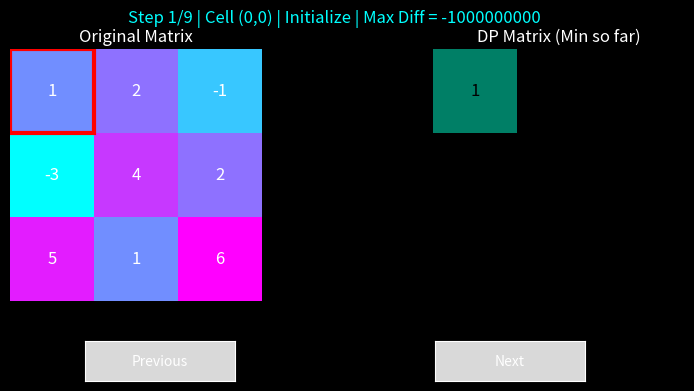

Generate this figure with matplotlib:
import matplotlib.pyplot as plt
import numpy as np
from matplotlib.widgets import Button

# ---------------- INPUT MATRIX ----------------
mat = np.array([
    [1,  2, -1],
    [-3, 4,  2],
    [5,  1,  6]
])

n, m = mat.shape
dp = np.full((n, m), np.inf)

steps = []
ans = -10**9

# ---------------- PRECOMPUTE STEPS ----------------
dp[0][0] = mat[0][0]
steps.append((0, 0, dp.copy(), ans, "Initialize"))

# First row
for j in range(1, m):
    dp[0][j] = min(dp[0][j-1], mat[0][j])
    steps.append((0, j, dp.copy(), ans, "First Row"))

# First column
for i in range(1, n):
    dp[i][0] = min(dp[i-1][0], mat[i][0])
    steps.append((i, 0, dp.copy(), ans, "First Column"))

# Main DP
for i in range(1, n):
    for j in range(1, m):
        ans = max(ans, mat[i][j] - dp[i-1][j-1])
        dp[i][j] = min(mat[i][j], dp[i-1][j], dp[i][j-1])
        steps.append((i, j, dp.copy(), ans, "Main DP"))

# ---------------- VISUALIZATION ----------------
plt.style.use("dark_background")
fig, ax = plt.subplots(1, 2, figsize=(10, 4))
plt.subplots_adjust(bottom=0.25)

idx = 0

def draw():
    ax[0].clear()
    ax[1].clear()

    i, j, cur_dp, cur_ans, phase = steps[idx]

    # Original matrix
    ax[0].imshow(mat, cmap="cool")
    ax[0].set_title("Original Matrix", color="white")
    ax[0].axis("off")

    for x in range(n):
        for y in range(m):
            ax[0].text(y, x, mat[x][y],
                       ha="center", va="center",
                       color="white", fontsize=12)

    # Highlight current cell
    ax[0].add_patch(
        plt.Rectangle((j-0.5, i-0.5), 1, 1,
                      fill=False, edgecolor="red", linewidth=3)
    )

    # DP matrix
    ax[1].imshow(cur_dp, cmap="summer")
    ax[1].set_title("DP Matrix (Min so far)", color="white")
    ax[1].axis("off")

    for x in range(n):
        for y in range(m):
            if cur_dp[x][y] != np.inf:
                ax[1].text(y, x, int(cur_dp[x][y]),
                           ha="center", va="center",
                           color="black", fontsize=12)

    fig.suptitle(
        f"Step {idx+1}/{len(steps)} | Cell ({i},{j}) | {phase} | Max Diff = {cur_ans}",
        color="cyan", fontsize=12
    )

    fig.canvas.draw_idle()

def next_step(event):
    global idx
    if idx < len(steps) - 1:
        idx += 1
        draw()

def prev_step(event):
    global idx
    if idx > 0:
        idx -= 1
        draw()

# ---------------- BUTTONS ----------------
ax_prev = plt.axes([0.25, 0.05, 0.15, 0.1])
ax_next = plt.axes([0.60, 0.05, 0.15, 0.1])

btn_prev = Button(ax_prev, "Previous")
btn_next = Button(ax_next, "Next")

btn_prev.on_clicked(prev_step)
btn_next.on_clicked(next_step)

draw()
plt.show()
